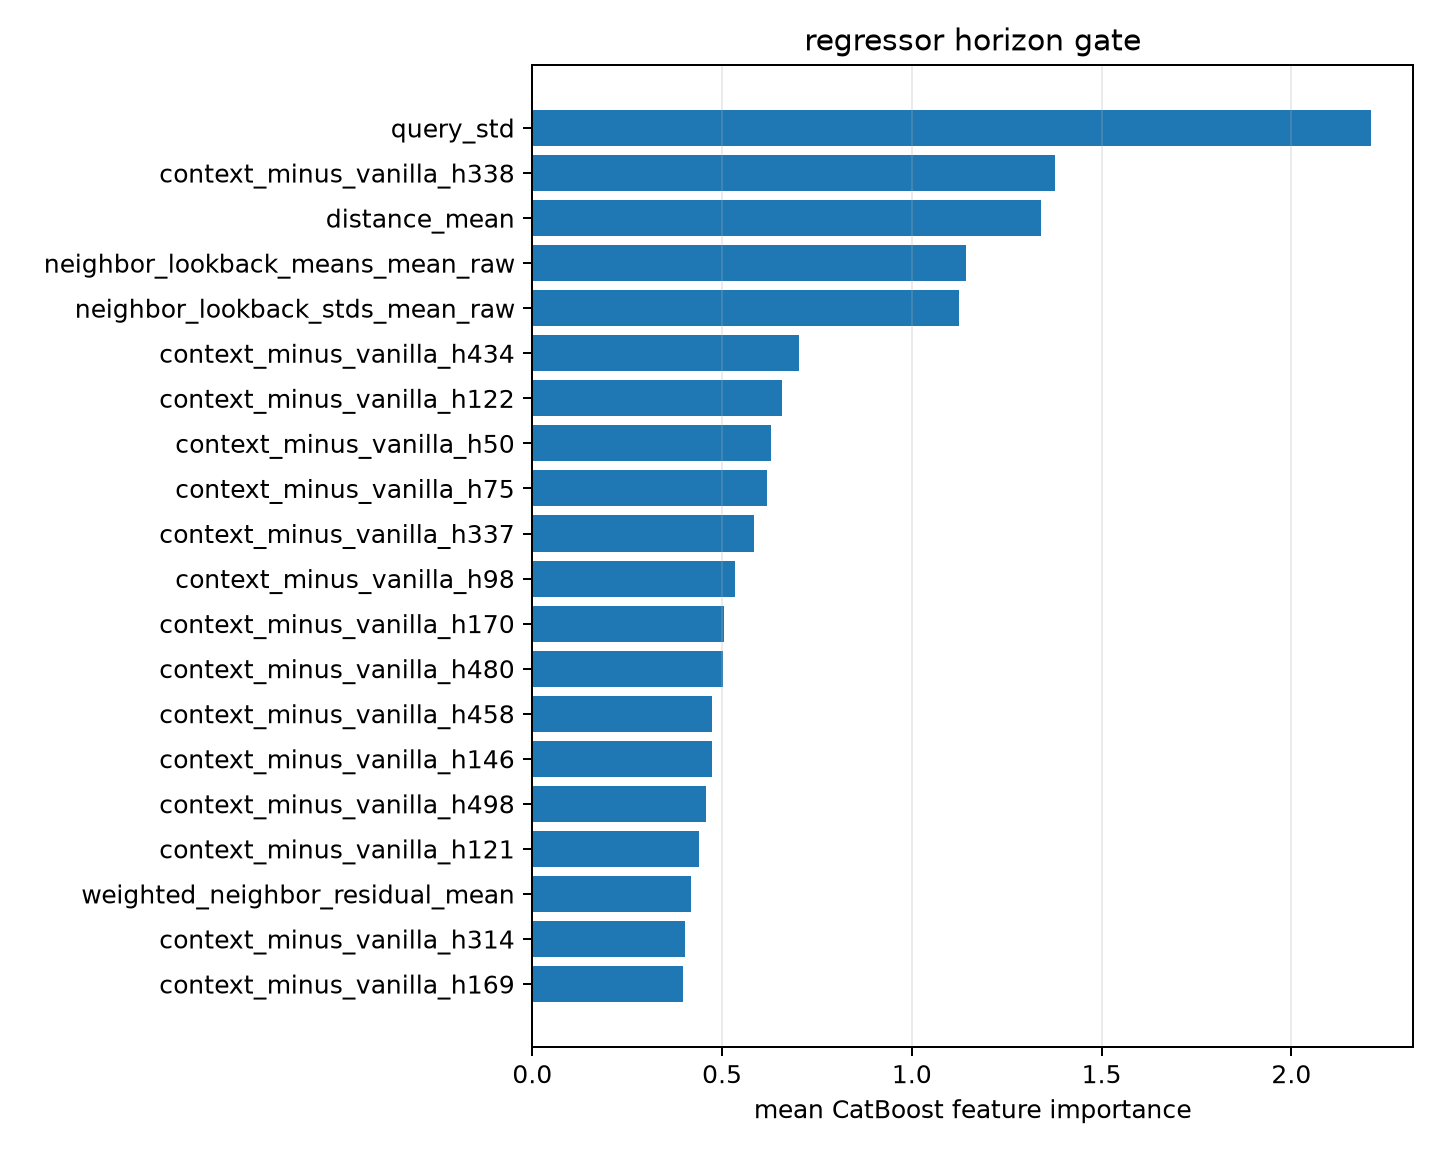

Data behind this chart, as committed beside it:
feature, importance
query_std, 2.21
context_minus_vanilla_h338, 1.377
distance_mean, 1.34
neighbor_lookback_means_mean_raw, 1.143
neighbor_lookback_stds_mean_raw, 1.123
context_minus_vanilla_h434, 0.7022
context_minus_vanilla_h122, 0.6569
context_minus_vanilla_h50, 0.629
context_minus_vanilla_h75, 0.6172
context_minus_vanilla_h337, 0.5842
context_minus_vanilla_h98, 0.5349
context_minus_vanilla_h170, 0.5049
context_minus_vanilla_h480, 0.5019
context_minus_vanilla_h458, 0.4744
context_minus_vanilla_h146, 0.4738
context_minus_vanilla_h498, 0.4585
context_minus_vanilla_h121, 0.4388
weighted_neighbor_residual_mean, 0.4179
context_minus_vanilla_h314, 0.4025
context_minus_vanilla_h169, 0.3959
